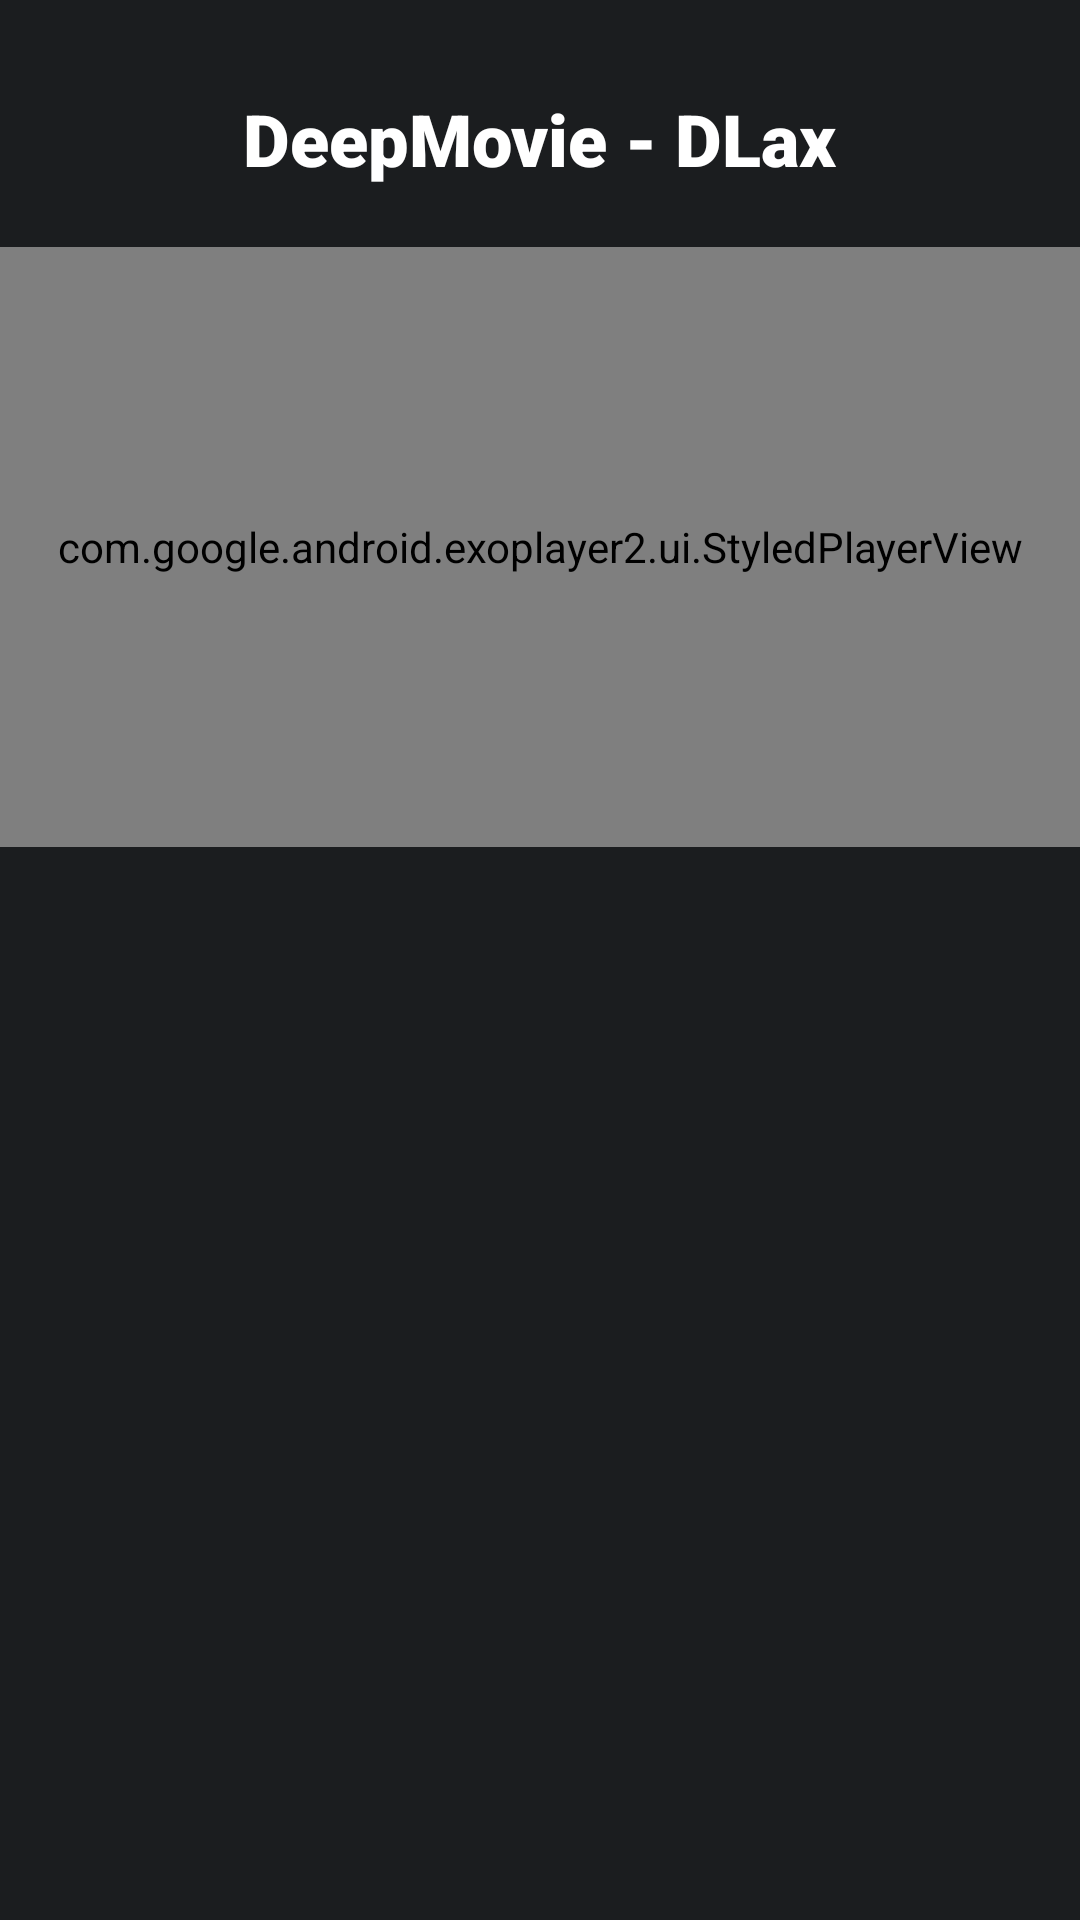

The Android layout XML behind this screen, and the referenced resources:
<!-- AndroidManifest.xml: application theme Theme.DeepMovieApp -->
<!-- res/layout/fragment_content_movie.xml -->
<?xml version="1.0" encoding="utf-8"?>
<RelativeLayout xmlns:android="http://schemas.android.com/apk/res/android"
    xmlns:tools="http://schemas.android.com/tools"
    android:layout_width="match_parent"
    android:layout_height="match_parent"
    xmlns:app="http://schemas.android.com/apk/res-auto"
    tools:context=".viewFragment.ContentMovieFragment"
    android:background="@color/background1">

    <TextView
        android:id="@+id/textView"
        android:layout_width="wrap_content"
        android:layout_height="wrap_content"
        android:text="DeepMovie - DLax"
        android:layout_centerHorizontal="true"
        android:layout_alignParentTop="true"
        android:layout_marginTop="30dp"
        android:fontFamily="sans-serif-black"
        android:textColor="@color/white"
        android:textSize="24sp"/>

    <com.google.android.exoplayer2.ui.StyledPlayerView
        android:id="@+id/player_view"
        android:layout_width="match_parent"
        android:layout_height="200dp"
        android:layout_below="@+id/textView"
        android:layout_marginTop="20dp"
        app:auto_show="true"
        app:resize_mode="fill"/>

    <androidx.recyclerview.widget.RecyclerView
        android:id="@+id/rcv_contentViewMovie"
        android:layout_width="match_parent"
        android:layout_height="wrap_content"
        android:layout_below="@+id/player_view"
        android:layout_marginStart="10dp"
        android:layout_marginTop="5dp"
        android:layout_marginEnd="10dp"
        android:layout_marginBottom="10dp" />


</RelativeLayout>
<!-- resources referenced by this layout -->
<resources>
  <color name="background1">#1B1D1F</color>
  <color name="white">#FFFFFFFF</color>
  <style name="Theme.DeepMovieApp" parent="Base.Theme.DeepMovieApp" />
  <style name="Base.Theme.DeepMovieApp" parent="Theme.Material3.DayNight.NoActionBar">
          
          
          <item name="android:windowTranslucentStatus">true</item>
      </style>
</resources>
